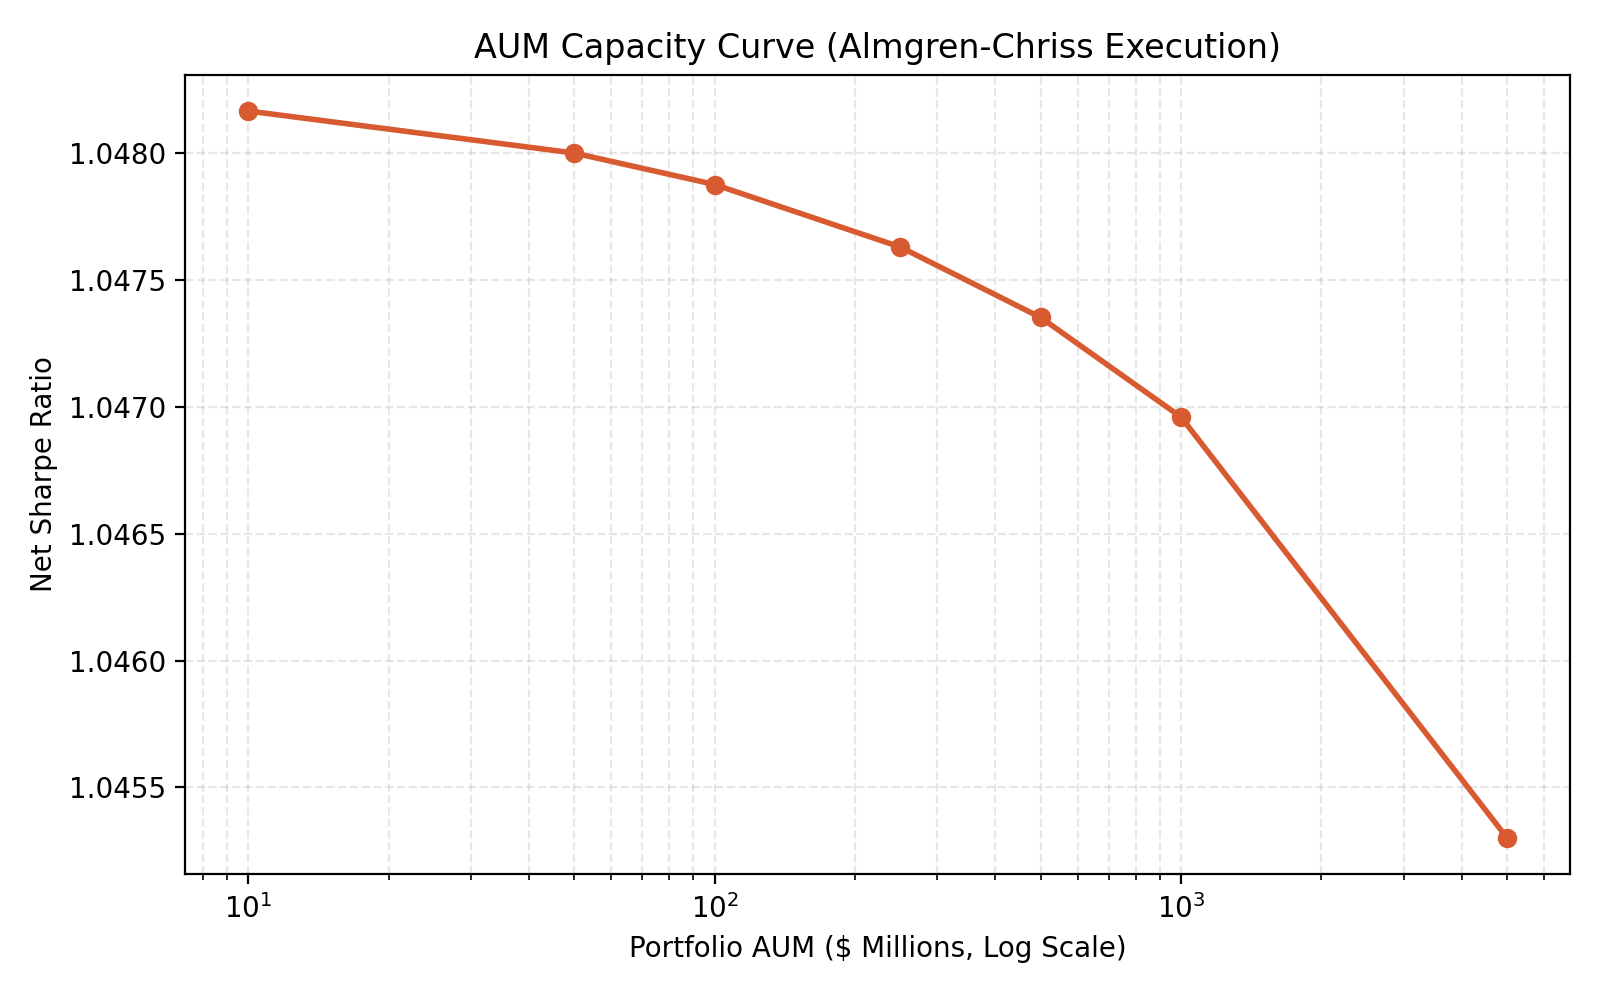

Values plotted in this chart, from the file beside it:
AUM, AUM_val, Net Sharpe, Net Return, Max Drawdown
$10M, 10000000, 1.048, 20.17, -31.54
$50M, 50000000, 1.048, 20.17, -31.55
$100M, 100000000, 1.048, 20.17, -31.55
$250M, 250000000, 1.048, 20.16, -31.55
$500M, 500000000, 1.047, 20.16, -31.55
$1000M, 1000000000, 1.047, 20.15, -31.55
$5000M, 5000000000, 1.045, 20.12, -31.55
